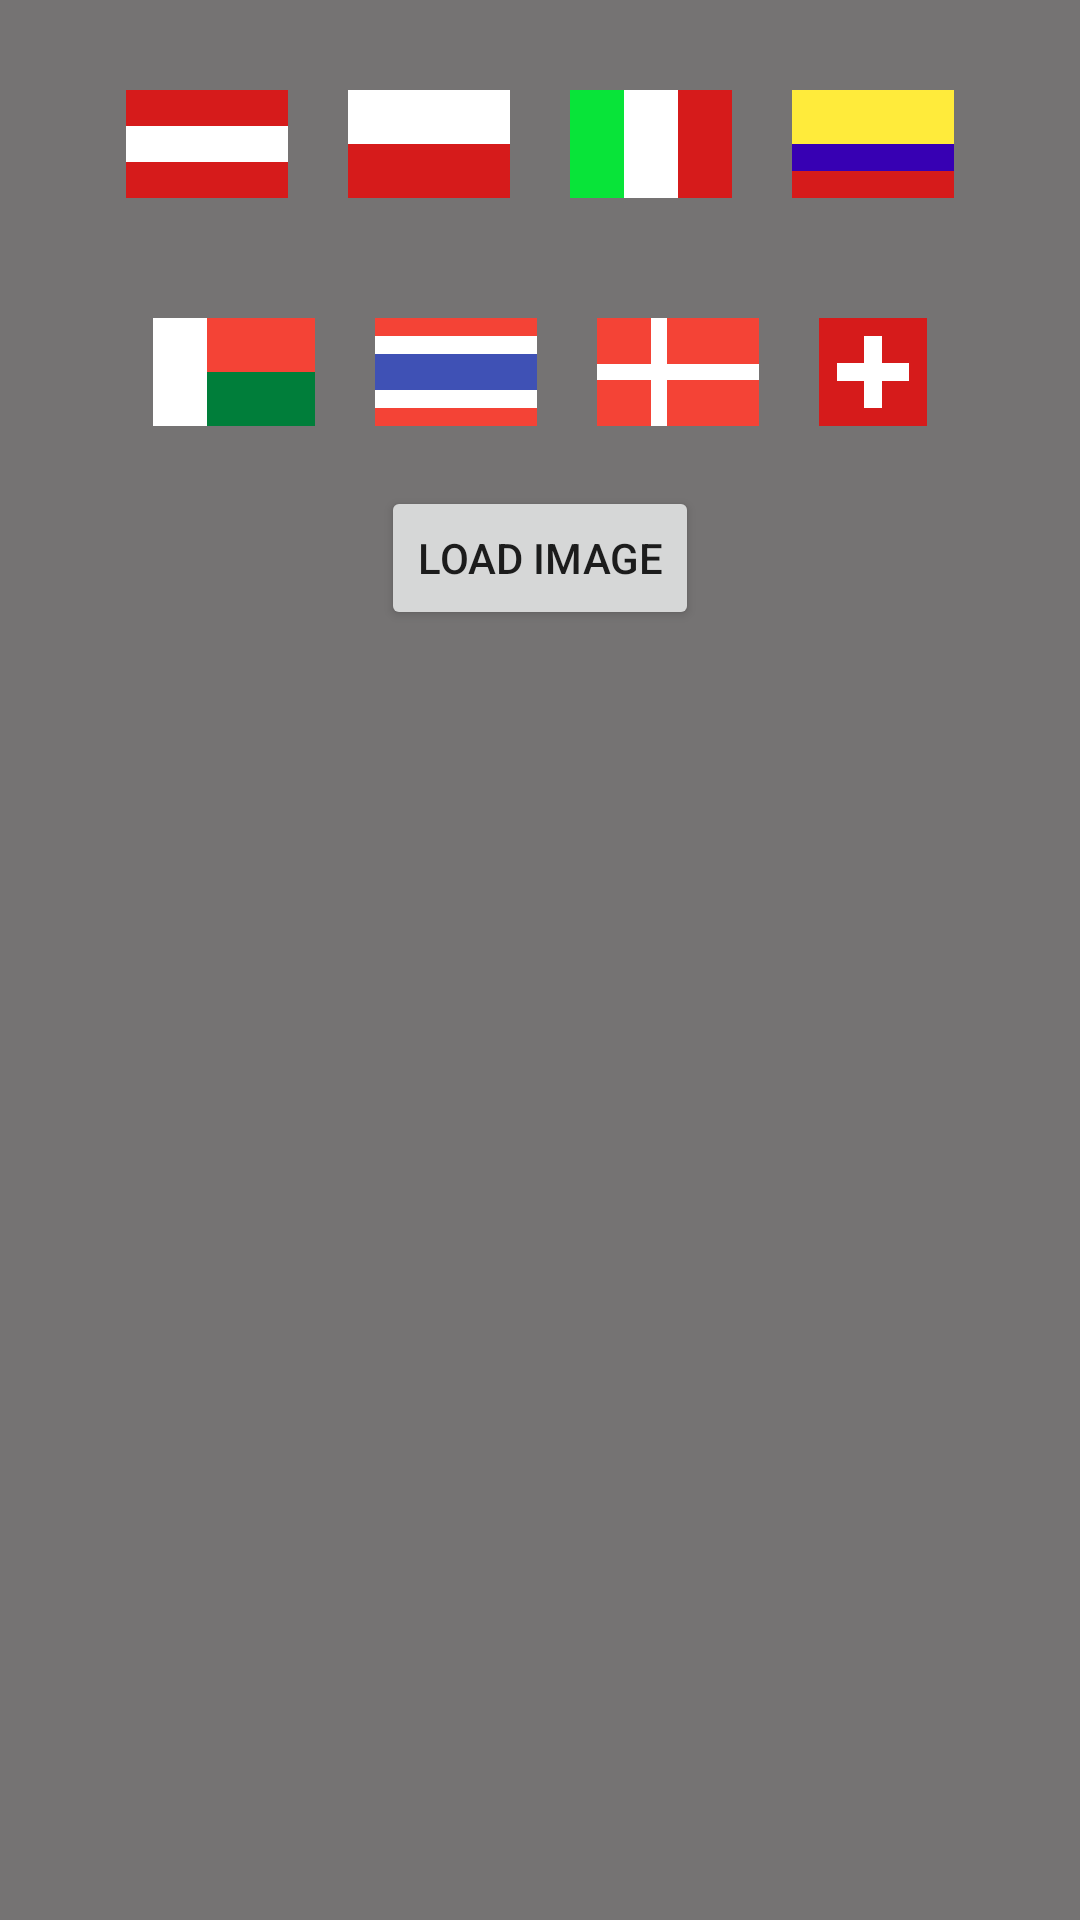

Produce the Android XML layout that renders to this screen, including the resource entries it uses.
<!-- AndroidManifest.xml: application theme Theme.Aston_intensiv_3 -->
<!-- res/layout/activity_main.xml -->
<?xml version="1.0" encoding="utf-8"?>
<androidx.constraintlayout.widget.ConstraintLayout
    xmlns:android="http://schemas.android.com/apk/res/android"
    xmlns:app="http://schemas.android.com/apk/res-auto"
    xmlns:tools="http://schemas.android.com/tools"
    android:layout_width="match_parent"
    android:layout_height="match_parent"
    tools:context=".MainActivity"
    android:orientation="vertical"
    android:background="#757373">


    <LinearLayout
        android:id="@+id/linearLayout3"
        android:layout_width="match_parent"
        android:layout_height="wrap_content"
        android:layout_margin="20dp"
        android:gravity="center_horizontal"
        android:orientation="horizontal"
        app:layout_constraintEnd_toEndOf="parent"
        app:layout_constraintStart_toStartOf="parent"
        app:layout_constraintTop_toBottomOf="@+id/linearLayout2">

        <LinearLayout
            android:id="@+id/madagascar"
            android:layout_width="54dp"
            android:layout_height="36dp"
            android:layout_margin="10dp"
            android:orientation="horizontal">

            <LinearLayout
                android:layout_width="18dp"
                android:layout_height="match_parent"
                android:background="@color/white" />

            <LinearLayout
                android:layout_width="match_parent"
                android:layout_height="match_parent"
                android:orientation="vertical">

                <LinearLayout
                    android:layout_width="match_parent"
                    android:layout_height="18dp"
                    android:background="#F44336" />

                <LinearLayout
                    android:layout_width="match_parent"
                    android:layout_height="18dp"
                    android:background="#007E3A" />
            </LinearLayout>
        </LinearLayout>

        <LinearLayout
            android:id="@+id/thailand"
            android:layout_width="54dp"
            android:layout_height="36dp"
            android:layout_margin="10dp"
            android:orientation="vertical">

            <LinearLayout
                android:layout_width="match_parent"
                android:layout_height="6dp"
                android:background="#F44336" />

            <LinearLayout
                android:layout_width="match_parent"
                android:layout_height="6dp"
                android:background="@color/white" />

            <LinearLayout
                android:layout_width="match_parent"
                android:layout_height="6dp"
                android:background="#3F51B5" />

            <LinearLayout
                android:layout_width="match_parent"
                android:layout_height="6dp"
                android:background="#3F51B5" />

            <LinearLayout
                android:layout_width="match_parent"
                android:layout_height="6dp"
                android:background="@color/white" />

            <LinearLayout
                android:layout_width="match_parent"
                android:layout_height="6dp"
                android:background="#F44336" />

        </LinearLayout>

        <LinearLayout
            android:id="@+id/denmark"
            android:layout_width="54dp"
            android:layout_height="36dp"
            android:layout_margin="10dp"
            android:background="@color/white"
            android:orientation="vertical">

            <LinearLayout
                android:layout_width="match_parent"
                android:layout_height="15.3dp"
                android:orientation="horizontal">

                <LinearLayout
                    android:layout_width="18dp"
                    android:layout_height="match_parent"
                    android:background="#F44336" />

                <LinearLayout
                    android:layout_width="match_parent"
                    android:layout_height="match_parent"
                    android:layout_marginStart="5.4dp"
                    android:background="#F44336" />

            </LinearLayout>

            <LinearLayout
                android:layout_width="54dp"
                android:layout_height="15.3dp"
                android:layout_marginTop="5.4dp"
                android:orientation="horizontal">

                <LinearLayout
                    android:layout_width="18dp"
                    android:layout_height="match_parent"
                    android:background="#F44336" />

                <LinearLayout
                    android:layout_width="match_parent"
                    android:layout_height="match_parent"
                    android:layout_marginStart="5.4dp"
                    android:background="#F44336" />
            </LinearLayout>

        </LinearLayout>

        <FrameLayout

            android:id="@+id/switzerland"
            android:layout_width="36dp"
            android:layout_height="36dp"
            android:layout_margin="10dp"
            android:background="#D61B1B"
            android:orientation="vertical">

            <LinearLayout
                android:layout_width="6dp"
                android:layout_height="24dp"
                android:layout_gravity="center"
                android:background="@color/white" />

            <LinearLayout
                android:layout_width="24dp"
                android:layout_height="6dp"
                android:layout_gravity="center"
                android:background="@color/white" />

        </FrameLayout>

    </LinearLayout>

    <LinearLayout
        android:id="@+id/linearLayout2"
        android:layout_width="match_parent"
        android:layout_height="wrap_content"
        android:layout_margin="20dp"
        android:layout_marginTop="124dp"
        android:gravity="center_horizontal"
        android:orientation="horizontal"
        app:layout_constraintEnd_toEndOf="parent"
        app:layout_constraintHorizontal_bias="0.9"
        app:layout_constraintStart_toStartOf="parent"
        app:layout_constraintTop_toTopOf="parent">

        <LinearLayout
            android:id="@+id/austria"
            android:layout_width="54dp"
            android:layout_height="36dp"
            android:layout_margin="10dp"
            android:orientation="vertical">

            <LinearLayout

                android:layout_width="match_parent"
                android:layout_height="12dp"
                android:background="#D61B1B" />

            <LinearLayout
                android:layout_width="match_parent"
                android:layout_height="12dp"
                android:background="@color/white" />

            <LinearLayout
                android:layout_width="match_parent"
                android:layout_height="12dp"
                android:background="#D61B1B" />
        </LinearLayout>

        <LinearLayout
            android:id="@+id/poland"
            android:layout_width="54dp"
            android:layout_height="36dp"
            android:layout_margin="10dp"
            android:orientation="vertical">

            <LinearLayout
                android:layout_width="match_parent"
                android:layout_height="18dp"
                android:background="@color/white" />

            <LinearLayout
                android:layout_width="match_parent"
                android:layout_height="18dp"
                android:background="#D61B1B" />

        </LinearLayout>

        <LinearLayout
            android:id="@+id/italy"
            android:layout_width="54dp"
            android:layout_height="36dp"
            android:layout_margin="10dp"
            android:orientation="horizontal">

            <LinearLayout
                android:layout_weight="1"
                android:layout_width="match_parent"
                android:layout_height="match_parent"
                android:background="#08E439" />

            <LinearLayout
                android:layout_weight="1"
                android:layout_width="match_parent"
                android:layout_height="match_parent"
                android:background="@color/white" />

            <LinearLayout
                android:layout_weight="1"
                android:layout_width="match_parent"
                android:layout_height="match_parent"
                android:background="#D61B1B" />
        </LinearLayout>

        <LinearLayout

            android:id="@+id/colombia"
            android:layout_width="54dp"
            android:layout_height="36dp"
            android:layout_margin="10dp"
            android:orientation="vertical">

            <LinearLayout
                android:layout_width="match_parent"
                android:layout_height="18dp"
                android:background="#FFEB3B" />

            <LinearLayout
                android:layout_width="match_parent"
                android:layout_height="9dp"
                android:background="@color/purple_700" />

            <LinearLayout
                android:layout_width="match_parent"
                android:layout_height="9dp"
                android:background="#D61B1B" />
        </LinearLayout>
    </LinearLayout>

    <Button
        android:id="@+id/load_image_button"
        android:layout_margin="10dp"
        android:layout_width="wrap_content"
        android:layout_height="wrap_content"
        android:text="@string/load_image"
        app:layout_constraintEnd_toEndOf="parent"
        app:layout_constraintStart_toStartOf="parent"
        app:layout_constraintTop_toBottomOf="@+id/linearLayout3" />
</androidx.constraintlayout.widget.ConstraintLayout>
<!-- resources referenced by this layout -->
<resources>
  <string name="load_image">Load Image</string>
  <style name="Theme.Aston_intensiv_3" parent="Theme.MaterialComponents.DayNight.DarkActionBar">
          
          <item name="colorPrimary">@color/purple_500</item>
          <item name="colorPrimaryVariant">@color/purple_700</item>
          <item name="colorOnPrimary">@color/white</item>
          
          <item name="colorSecondary">@color/teal_200</item>
          <item name="colorSecondaryVariant">@color/teal_700</item>
          <item name="colorOnSecondary">@color/black</item>
          
          <item name="android:statusBarColor">?attr/colorPrimaryVariant</item>
          
      </style>
  <!-- not gathered from this repository: default colours our renderer supplied (Android Studio template values) -->
  <color name="purple_500">#FF6200EE</color>
  <color name="purple_700">#FF3700B3</color>
  <color name="teal_200">#FF03DAC5</color>
  <color name="teal_700">#FF018786</color>
  <color name="black">#FF000000</color>
  <color name="white">#FFFFFFFF</color>
</resources>
